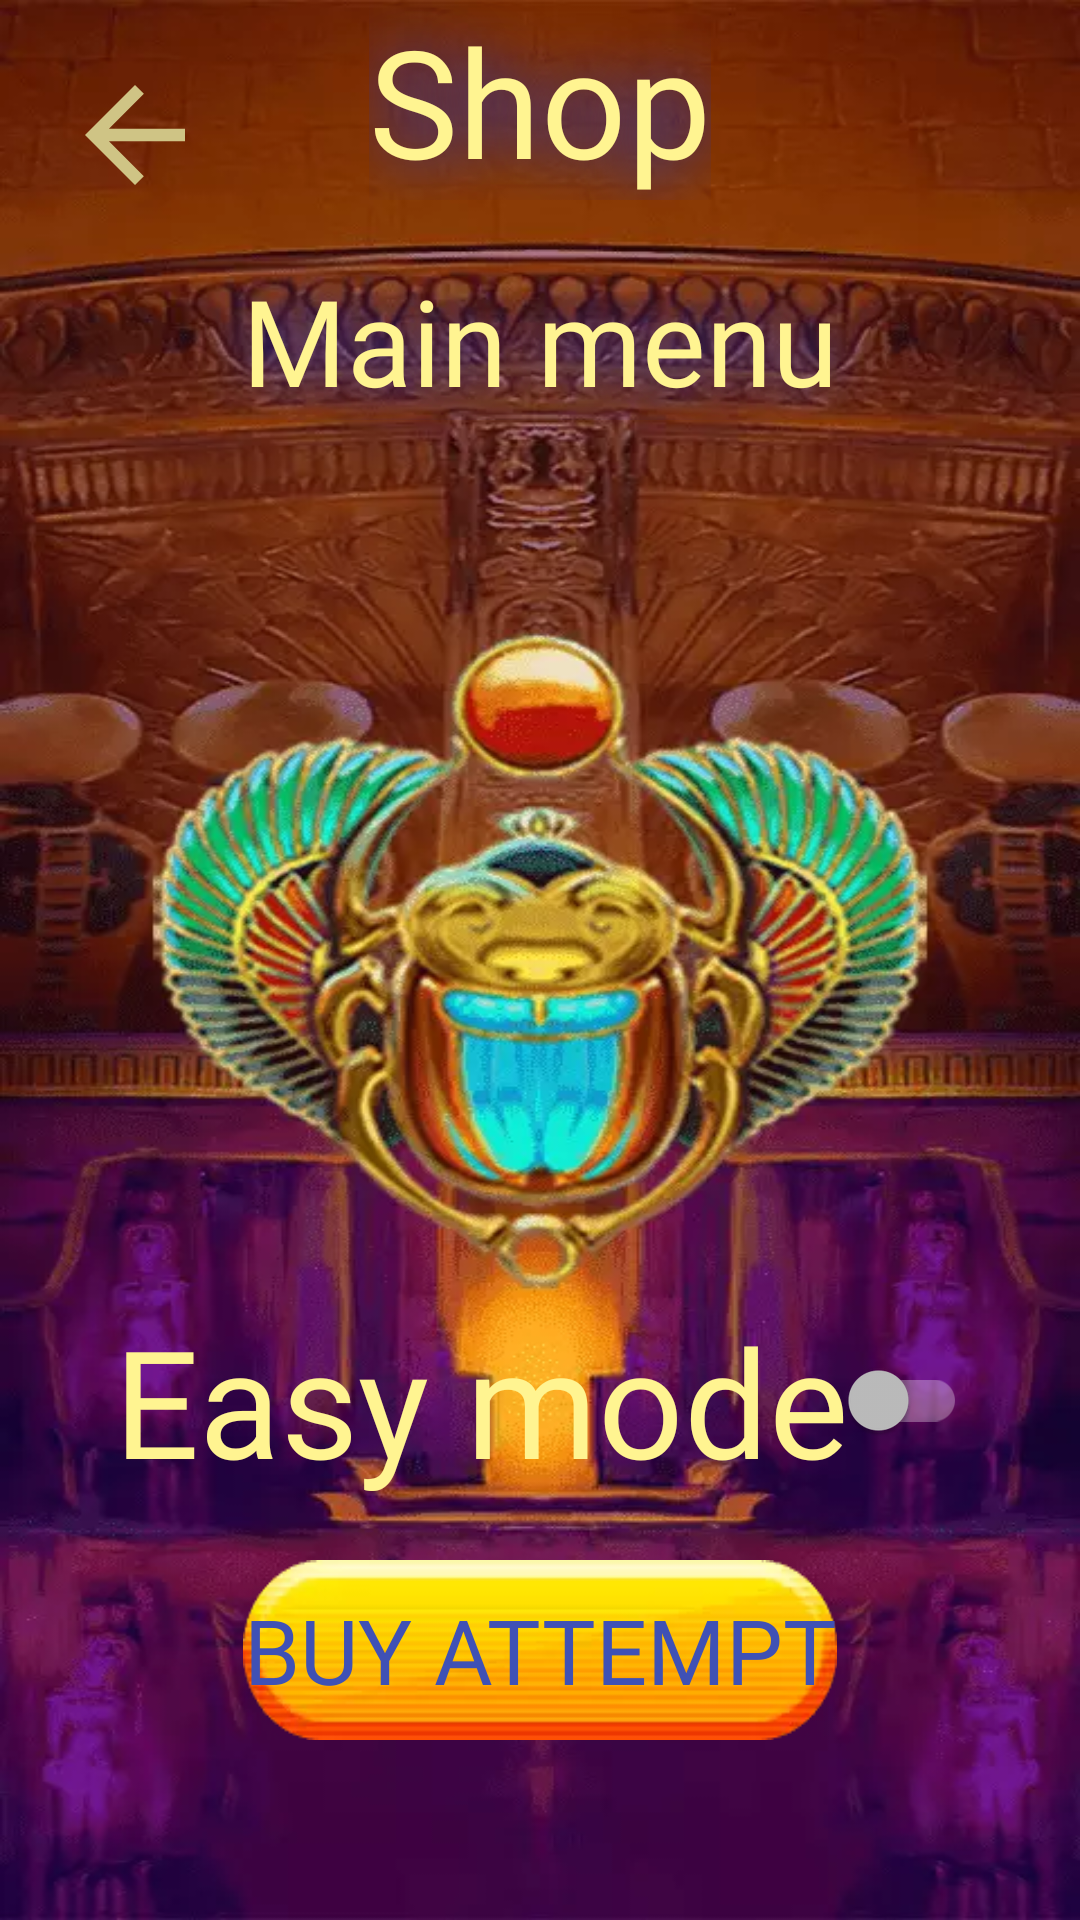

Layout XML and referenced resources for this Android screen:
<!-- AndroidManifest.xml: application theme Theme.WildAdventures -->
<!-- res/layout/fragment_shop.xml -->
<?xml version="1.0" encoding="utf-8"?>
<androidx.constraintlayout.widget.ConstraintLayout xmlns:android="http://schemas.android.com/apk/res/android"
    xmlns:app="http://schemas.android.com/apk/res-auto"
    xmlns:tools="http://schemas.android.com/tools"
    android:layout_width="match_parent"
    android:layout_height="match_parent"
    android:background="@mipmap/background"
    tools:context=".ui.ShopFragment">


    <ImageButton
        android:id="@+id/ib_arrow_back"
        android:layout_width="wrap_content"
        android:layout_height="wrap_content"
        android:layout_marginStart="@dimen/wild_margin"
        android:layout_marginTop="@dimen/wild_margin"
        android:background="@null"
        android:src="@drawable/ic_baseline_arrow_back_24"
        app:layout_constraintStart_toStartOf="parent"
        app:layout_constraintTop_toTopOf="parent"
        android:contentDescription="@string/back" />

    <TextView
        android:id="@+id/tv_shop"
        android:layout_width="wrap_content"
        android:layout_height="wrap_content"
        android:layout_marginHorizontal="@dimen/wild_margin"
        android:fontFamily="@font/font_main"
        android:gravity="center"
        android:shadowColor="#1936C8"
        android:shadowDx="0.0"
        android:shadowDy="0.0"
        android:shadowRadius="50"
        android:text="@string/shop"
        android:textColor="@color/menu_text_color"
        android:textSize="50sp"
        app:layout_constraintEnd_toEndOf="parent"
        app:layout_constraintStart_toStartOf="parent"
        app:layout_constraintTop_toTopOf="parent" />

    <TextView
        android:id="@+id/tv_attempts"
        android:layout_width="match_parent"
        android:layout_height="wrap_content"
        android:layout_marginHorizontal="@dimen/wild_margin"
        android:layout_marginTop="@dimen/wild_margin"
        android:fontFamily="@font/font_main"
        android:gravity="center"
        android:shadowColor="#1936C8"
        android:shadowDx="0.0"
        android:shadowDy="0.0"
        android:shadowRadius="50"
        android:text="@string/main_menu"
        android:textColor="@color/menu_text_color"
        android:textSize="40sp"
        app:layout_constraintEnd_toEndOf="parent"
        app:layout_constraintStart_toStartOf="parent"
        app:layout_constraintTop_toBottomOf="@+id/tv_shop" />

    <androidx.appcompat.widget.AppCompatButton
        android:id="@+id/btn_buy"
        android:layout_width="wrap_content"
        android:layout_height="@dimen/button_menu_height"
        android:layout_marginHorizontal="@dimen/wild_margin"
        android:layout_marginBottom="@dimen/big_button_margin"
        android:background="@mipmap/button_image"
        android:fontFamily="@font/font_main"
        android:text="@string/buy_attempt"
        android:textColor="@color/button_text_color"
        android:textSize="30sp"
        app:layout_constraintEnd_toEndOf="parent"
        app:layout_constraintStart_toStartOf="parent"
        app:layout_constraintBottom_toBottomOf="parent"/>

    <androidx.appcompat.widget.SwitchCompat
        android:id="@+id/switch_easy_mode"
        android:layout_width="wrap_content"
        android:layout_height="wrap_content"
        android:layout_marginBottom="@dimen/wild_margin"
        android:text="@string/easy_mode"
        android:fontFamily="@font/font_main"
        android:textColor="@color/menu_text_color"
        android:textSize="50sp"
        app:layout_constraintBottom_toTopOf="@+id/btn_buy"
        app:layout_constraintEnd_toEndOf="parent"
        app:layout_constraintStart_toStartOf="parent" />

</androidx.constraintlayout.widget.ConstraintLayout>
<!-- resources referenced by this layout -->
<resources>
  <color name="button_text_color">#3F51B5</color>
  <color name="menu_text_color">#FFF491</color>
  <dimen name="big_button_margin">60dp</dimen>
  <dimen name="button_menu_height">60dp</dimen>
  <dimen name="wild_margin">20dp</dimen>
  <!-- drawable ic_baseline_arrow_back_24 (drawable) -->
  <vector android:height="50dp" android:tint="#CFC485"
      android:viewportHeight="24" android:viewportWidth="24"
      android:width="50dp" xmlns:android="http://schemas.android.com/apk/res/android">
      <path android:fillColor="@android:color/white" android:pathData="M20,11H7.83l5.59,-5.59L12,4l-8,8 8,8 1.41,-1.41L7.83,13H20v-2z"/>
  </vector>
  <!-- mipmap background: webp bitmap (mipmap-xxhdpi, 52840 bytes) -->
  <!-- mipmap button_image: webp bitmap (mipmap-xxhdpi, 1772 bytes) -->
  <string name="back">back</string>
  <string name="buy_attempt">Buy attempt</string>
  <string name="easy_mode">Easy mode</string>
  <string name="main_menu">Main menu</string>
  <string name="shop">Shop</string>
  <style name="Theme.WildAdventures" parent="Theme.MaterialComponents.NoActionBar">
          
          <item name="colorPrimary">@color/purple_500</item>
          <item name="colorPrimaryVariant">@color/purple_700</item>
          <item name="colorOnPrimary">@color/white</item>
          
          <item name="colorSecondary">@color/teal_200</item>
          <item name="colorSecondaryVariant">@color/teal_700</item>
          <item name="colorOnSecondary">@color/black</item>
          
          <item name="android:statusBarColor">?attr/colorPrimaryVariant</item>
          
      </style>
  <color name="purple_500">#FF6200EE</color>
  <color name="purple_700">#FF3700B3</color>
  <color name="white">#FFFFFFFF</color>
  <color name="teal_200">#FF03DAC5</color>
  <color name="teal_700">#FF018786</color>
  <color name="black">#FF000000</color>
</resources>
